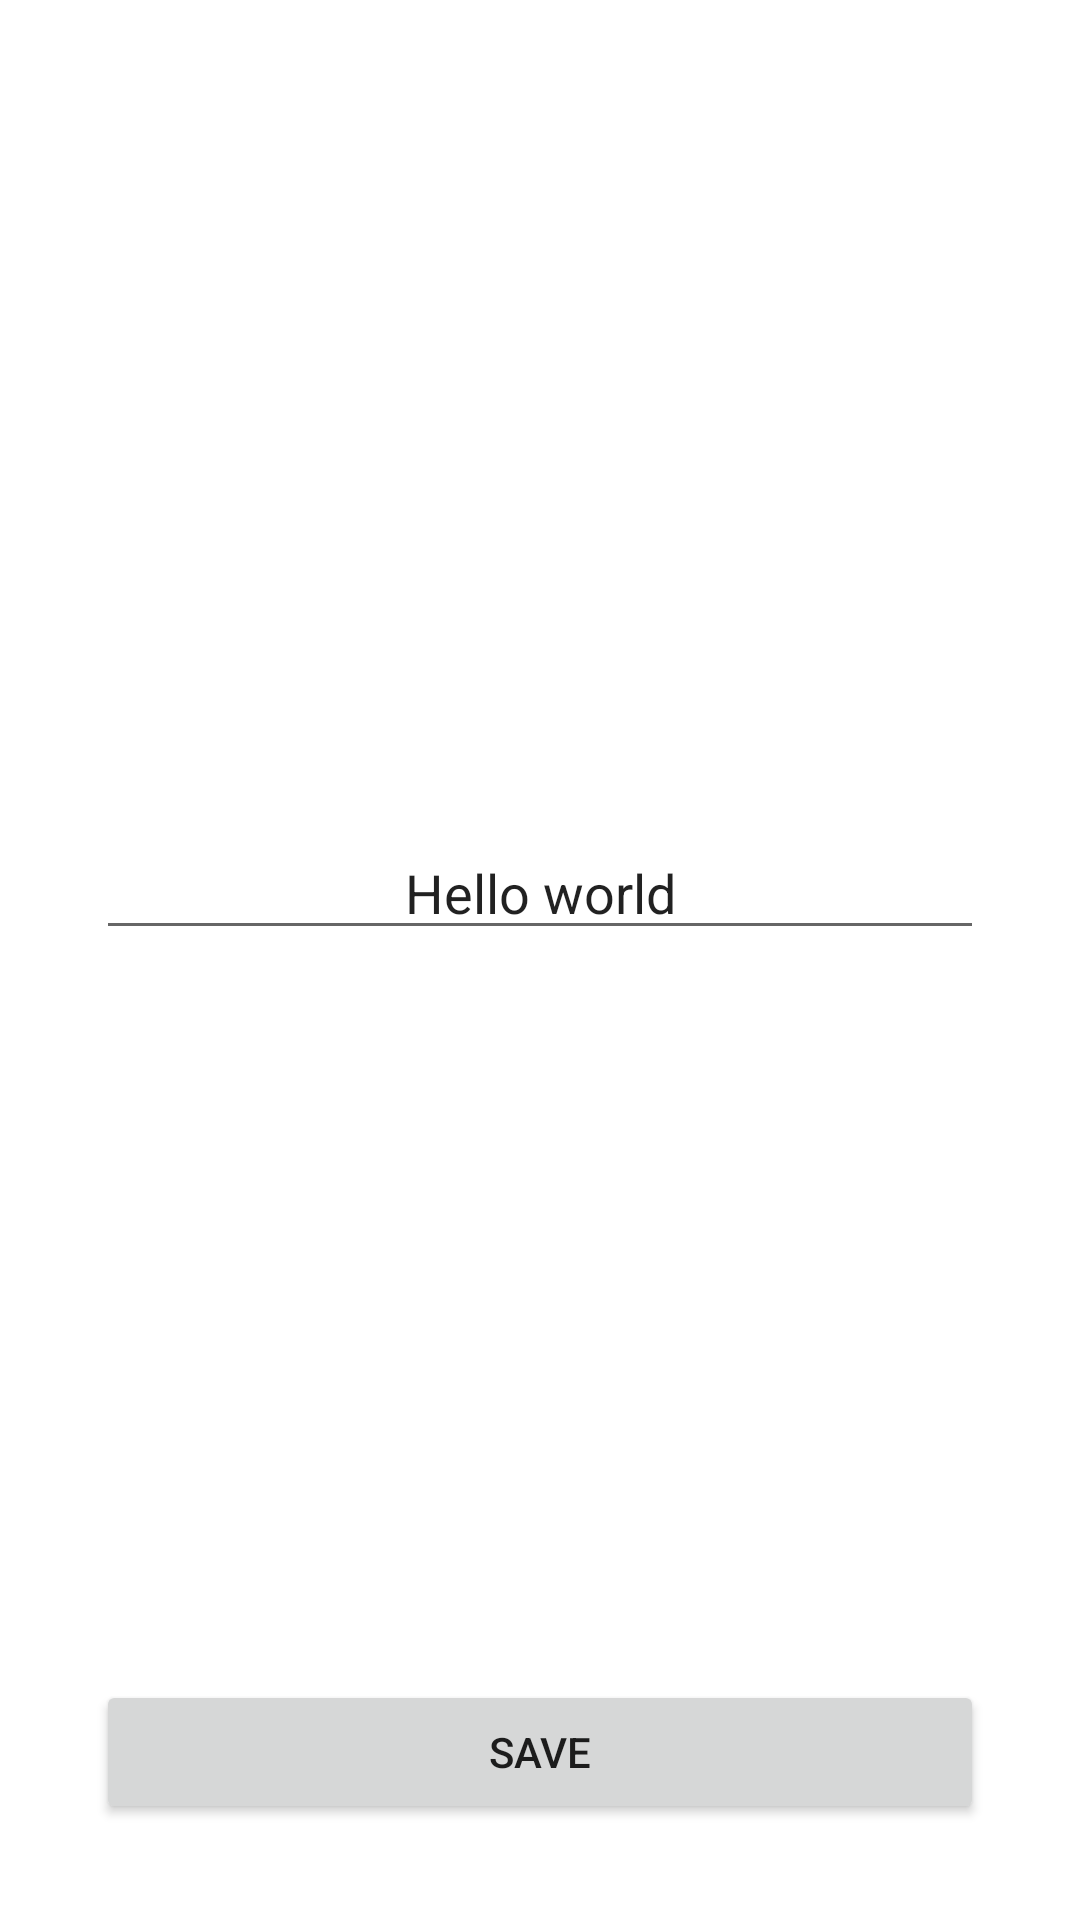

Write the Android layout XML for this screen, with the resource values it uses.
<!-- AndroidManifest.xml: application theme Theme.AndroidSuspendDialogs -->
<!-- res/layout/dialog_fragment_demo_custom_result.xml -->
<?xml version="1.0" encoding="utf-8"?>
<androidx.constraintlayout.widget.ConstraintLayout xmlns:android="http://schemas.android.com/apk/res/android"
    xmlns:app="http://schemas.android.com/apk/res-auto"
    android:layout_width="match_parent"
    android:layout_height="match_parent"
    android:padding="@dimen/spacing_extra_large">

    <EditText
        android:id="@+id/et_text"
        android:layout_width="0dp"
        android:layout_height="wrap_content"
        android:gravity="center"
        android:hint="@string/enter_text"
        android:text="@string/hello_world"
        app:layout_constraintBottom_toTopOf="@id/btn_close"
        app:layout_constraintEnd_toEndOf="parent"
        app:layout_constraintStart_toStartOf="parent"
        app:layout_constraintTop_toTopOf="parent" />

    <Button
        android:id="@+id/btn_close"
        android:layout_width="0dp"
        android:layout_height="wrap_content"
        android:text="@string/save"
        app:layout_constraintBottom_toBottomOf="parent"
        app:layout_constraintEnd_toEndOf="parent"
        app:layout_constraintStart_toStartOf="parent" />

</androidx.constraintlayout.widget.ConstraintLayout>
<!-- resources referenced by this layout -->
<resources>
  <dimen name="spacing_extra_large">32dp</dimen>
  <string name="enter_text">Enter Text</string>
  <string name="hello_world">Hello world</string>
  <string name="save">Save</string>
  <style name="Theme.AndroidSuspendDialogs" parent="Theme.MaterialComponents.DayNight.DarkActionBar">
          
          <item name="colorPrimary">@color/purple_500</item>
          <item name="colorPrimaryVariant">@color/purple_700</item>
          <item name="colorOnPrimary">@color/white</item>
          
          <item name="colorSecondary">@color/teal_200</item>
          <item name="colorSecondaryVariant">@color/teal_700</item>
          <item name="colorOnSecondary">@color/black</item>
          
          <item name="android:statusBarColor" tools:targetApi="l">?attr/colorPrimaryVariant</item>
          
      </style>
  <!-- not gathered from this repository: default colours our renderer supplied (Android Studio template values) -->
  <color name="purple_500">#FF6200EE</color>
  <color name="purple_700">#FF3700B3</color>
  <color name="teal_200">#FF03DAC5</color>
  <color name="teal_700">#FF018786</color>
  <color name="black">#FF000000</color>
  <color name="white">#FFFFFFFF</color>
</resources>
